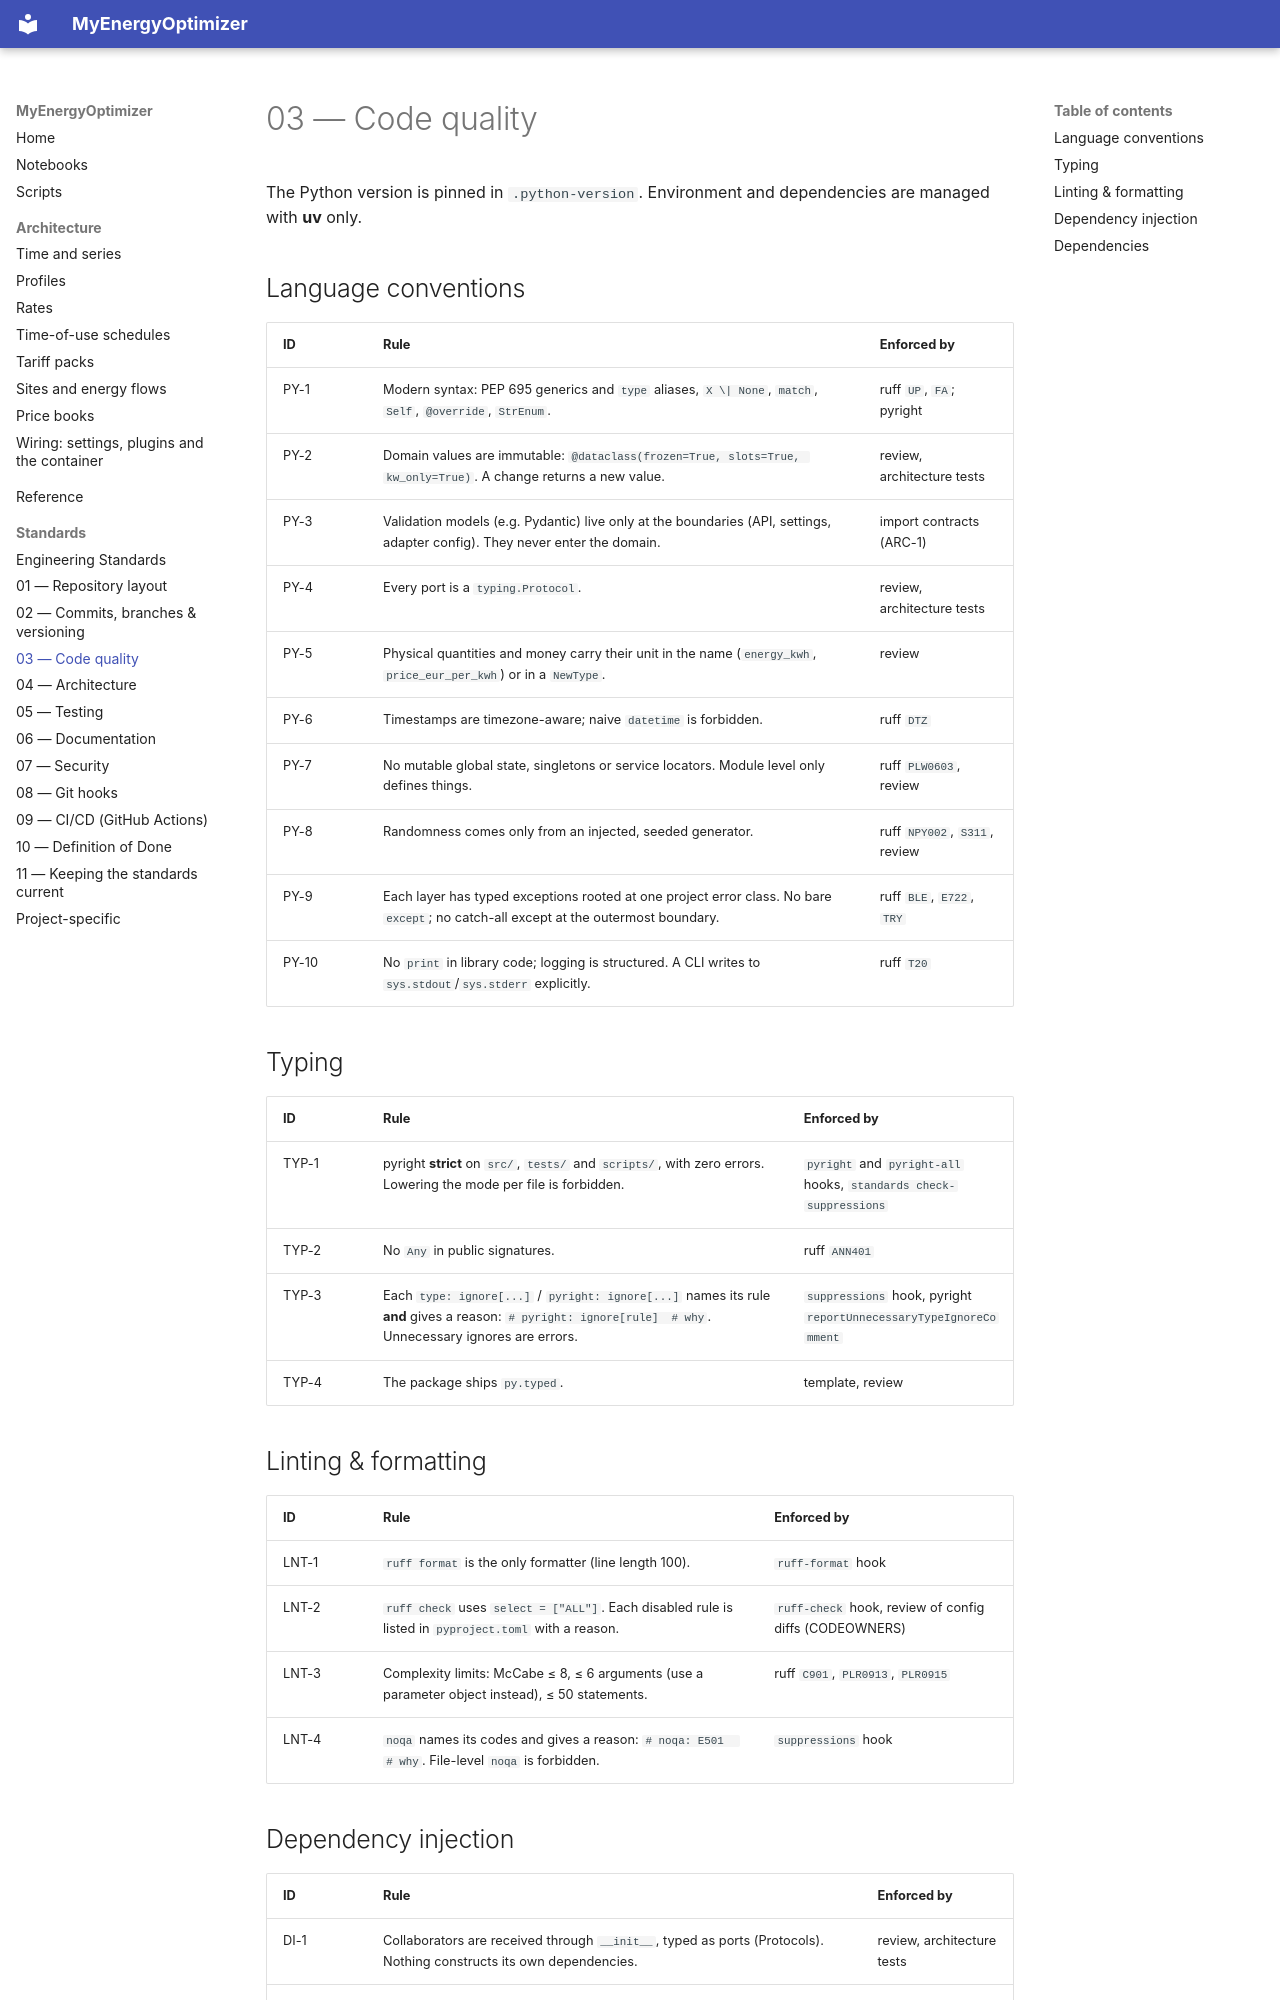

repository: wghami/MyEnergieOptimizer · page: standards/03-code-quality/index.html · generator: mkdocs

# 03 — Code quality

The Python version is pinned in `.python-version`. Environment and dependencies are managed with
**uv** only.

## Language conventions

| ID | Rule | Enforced by |
|---|---|---|
| PY-1 | Modern syntax: PEP 695 generics and `type` aliases, `X \| None`, `match`, `Self`, `@override`, `StrEnum`. | ruff `UP`, `FA`; pyright |
| PY-2 | Domain values are immutable: `@dataclass(frozen=True, slots=True, kw_only=True)`. A change returns a new value. | review, architecture tests |
| PY-3 | Validation models (e.g. Pydantic) live only at the boundaries (API, settings, adapter config). They never enter the domain. | import contracts (ARC-1) |
| PY-4 | Every port is a `typing.Protocol`. | review, architecture tests |
| PY-5 | Physical quantities and money carry their unit in the name (`energy_kwh`, `price_eur_per_kwh`) or in a `NewType`. | review |
| PY-6 | Timestamps are timezone-aware; naive `datetime` is forbidden. | ruff `DTZ` |
| PY-7 | No mutable global state, singletons or service locators. Module level only defines things. | ruff `PLW0603`, review |
| PY-8 | Randomness comes only from an injected, seeded generator. | ruff `NPY002`, `S311`, review |
| PY-9 | Each layer has typed exceptions rooted at one project error class. No bare `except`; no catch-all except at the outermost boundary. | ruff `BLE`, `E722`, `TRY` |
| PY-10 | No `print` in library code; logging is structured. A CLI writes to `sys.stdout`/`sys.stderr` explicitly. | ruff `T20` |

## Typing

| ID | Rule | Enforced by |
|---|---|---|
| TYP-1 | pyright **strict** on `src/`, `tests/` and `scripts/`, with zero errors. Lowering the mode per file is forbidden. | `pyright` and `pyright-all` hooks, `standards check-suppressions` |
| TYP-2 | No `Any` in public signatures. | ruff `ANN401` |
| TYP-3 | Each `type: ignore[...]` / `pyright: ignore[...]` names its rule **and** gives a reason: `# pyright: ignore[rule]  # why`. Unnecessary ignores are errors. | `suppressions` hook, pyright `reportUnnecessaryTypeIgnoreComment` |
| TYP-4 | The package ships `py.typed`. | template, review |

## Linting & formatting

| ID | Rule | Enforced by |
|---|---|---|
| LNT-1 | `ruff format` is the only formatter (line length 100). | `ruff-format` hook |
| LNT-2 | `ruff check` uses `select = ["ALL"]`. Each disabled rule is listed in `pyproject.toml` with a reason. | `ruff-check` hook, review of config diffs (CODEOWNERS) |
| LNT-3 | Complexity limits: McCabe ≤ 8, ≤ 6 arguments (use a parameter object instead), ≤ 50 statements. | ruff `C901`, `PLR0913`, `PLR0915` |
| LNT-4 | `noqa` names its codes and gives a reason: `# noqa: E501  # why`. File-level `noqa` is forbidden. | `suppressions` hook |
